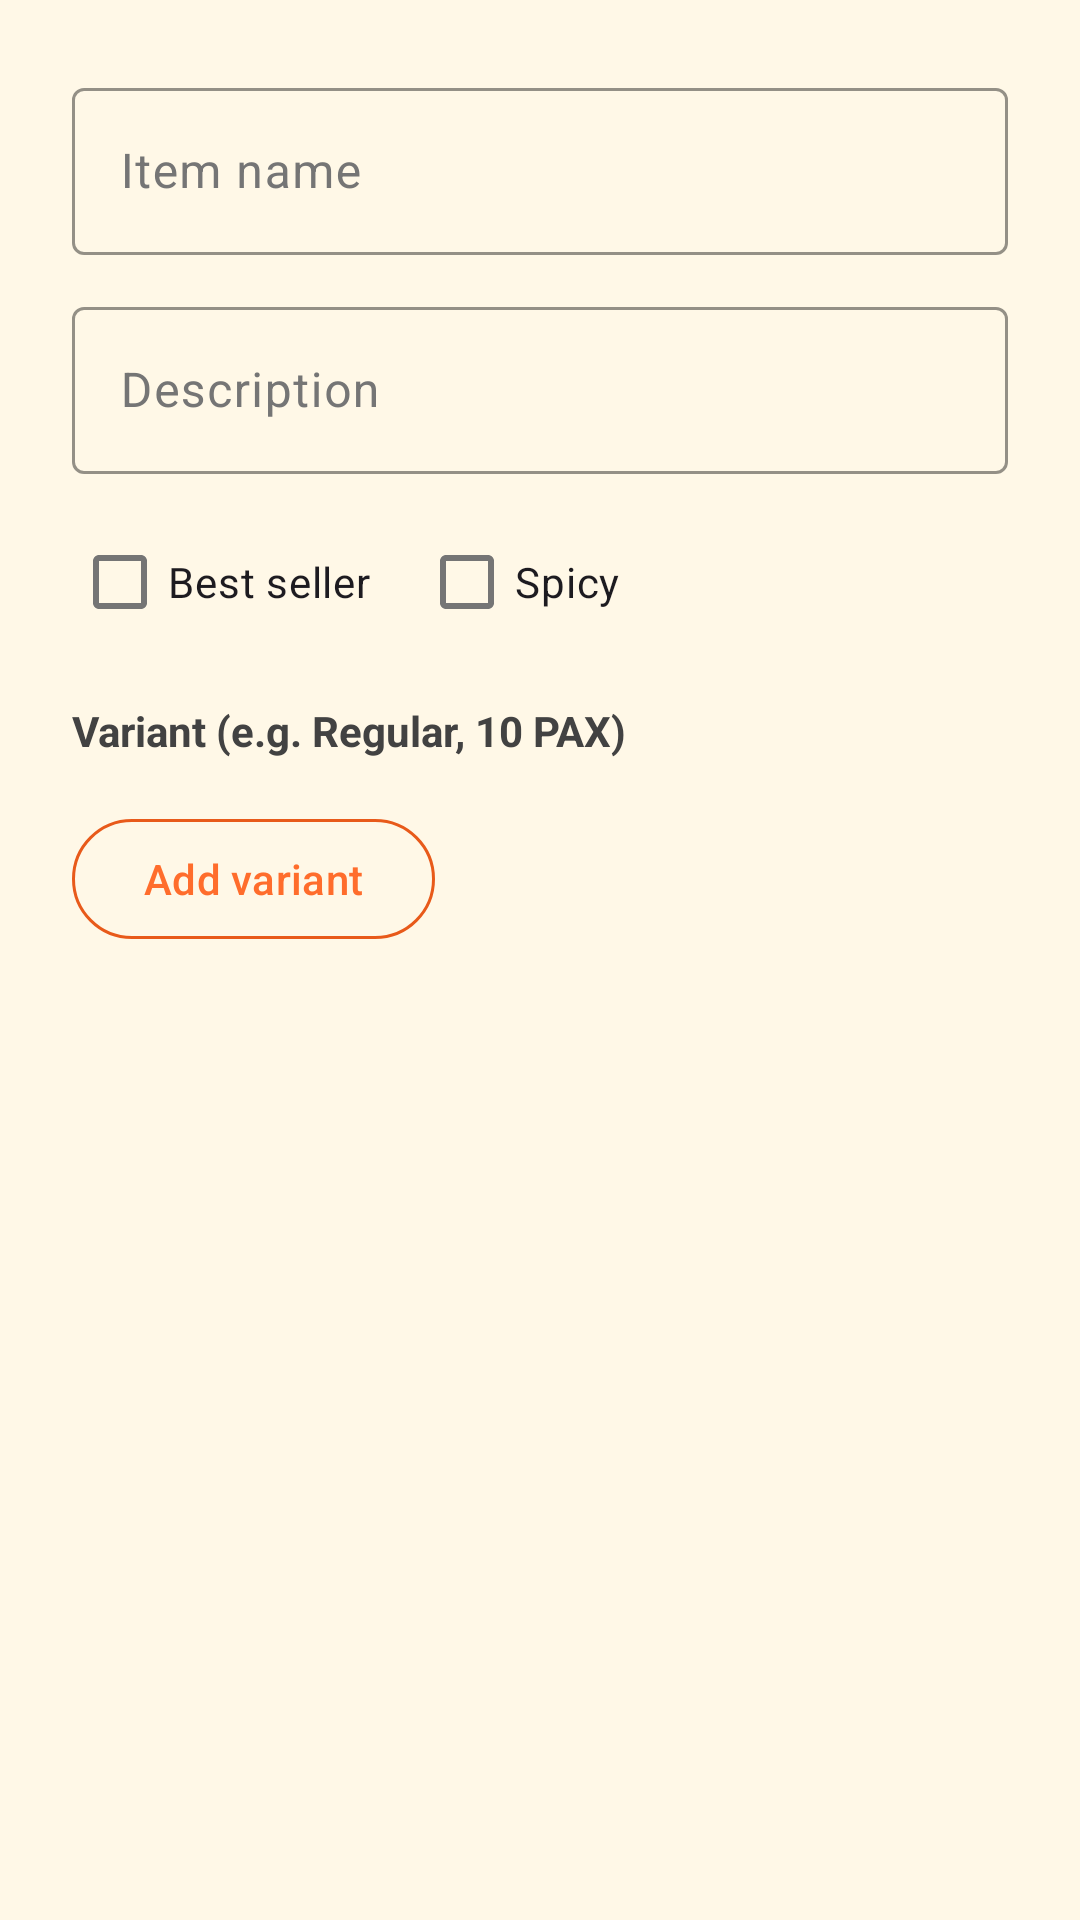

The Android layout XML behind this screen, and the referenced resources:
<!-- AndroidManifest.xml: application theme Theme.MENUPOS -->
<!-- res/layout/dialog_menu_item.xml -->
<?xml version="1.0" encoding="utf-8"?>
<ScrollView xmlns:android="http://schemas.android.com/apk/res/android"
    xmlns:app="http://schemas.android.com/apk/res-auto"
    android:layout_width="match_parent"
    android:layout_height="wrap_content"
    android:padding="24dp">

    <LinearLayout
        android:layout_width="match_parent"
        android:layout_height="wrap_content"
        android:orientation="vertical">

        <com.google.android.material.textfield.TextInputLayout
            style="@style/Widget.Material3.TextInputLayout.OutlinedBox"
            android:layout_width="match_parent"
            android:layout_height="wrap_content"
            android:hint="@string/manage_item_name"
            app:boxStrokeColor="@color/pos_primary">

            <com.google.android.material.textfield.TextInputEditText
                android:id="@+id/dialog_item_name"
                android:layout_width="match_parent"
                android:layout_height="wrap_content"
                android:inputType="text"
                android:maxLines="1" />
        </com.google.android.material.textfield.TextInputLayout>

        <com.google.android.material.textfield.TextInputLayout
            style="@style/Widget.Material3.TextInputLayout.OutlinedBox"
            android:layout_width="match_parent"
            android:layout_height="wrap_content"
            android:layout_marginTop="12dp"
            android:hint="@string/manage_item_description"
            app:boxStrokeColor="@color/pos_primary">

            <com.google.android.material.textfield.TextInputEditText
                android:id="@+id/dialog_item_description"
                android:layout_width="match_parent"
                android:layout_height="wrap_content"
                android:inputType="textMultiLine"
                android:maxLines="3" />
        </com.google.android.material.textfield.TextInputLayout>

        <LinearLayout
            android:layout_width="match_parent"
            android:layout_height="wrap_content"
            android:orientation="horizontal"
            android:layout_marginTop="12dp"
            android:gravity="center_vertical">

            <com.google.android.material.checkbox.MaterialCheckBox
                android:id="@+id/dialog_item_best_seller"
                android:layout_width="wrap_content"
                android:layout_height="wrap_content"
                android:text="@string/manage_best_seller" />

            <com.google.android.material.checkbox.MaterialCheckBox
                android:id="@+id/dialog_item_spicy"
                android:layout_width="wrap_content"
                android:layout_height="wrap_content"
                android:layout_marginStart="16dp"
                android:text="@string/manage_spicy" />
        </LinearLayout>

        <TextView
            android:layout_width="match_parent"
            android:layout_height="wrap_content"
            android:layout_marginTop="16dp"
            android:text="@string/manage_variant_label"
            android:textSize="14sp"
            android:textStyle="bold"
            android:textColor="#424242" />

        <LinearLayout
            android:id="@+id/dialog_variants_container"
            android:layout_width="match_parent"
            android:layout_height="wrap_content"
            android:orientation="vertical"
            android:layout_marginTop="8dp" />

        <com.google.android.material.button.MaterialButton
            android:id="@+id/dialog_add_variant"
            style="@style/Widget.Material3.Button.OutlinedButton"
            android:layout_width="wrap_content"
            android:layout_height="wrap_content"
            android:layout_marginTop="8dp"
            android:text="@string/manage_add_variant"
            app:strokeColor="@color/pos_primary_dark" />
    </LinearLayout>
</ScrollView>
<!-- resources referenced by this layout -->
<resources>
  <color name="pos_primary">#FF6D2C</color>
  <color name="pos_primary_dark">#E85A1A</color>
  <string name="manage_add_variant">Add variant</string>
  <string name="manage_best_seller">Best seller</string>
  <string name="manage_item_description">Description</string>
  <string name="manage_item_name">Item name</string>
  <string name="manage_spicy">Spicy</string>
  <string name="manage_variant_label">Variant (e.g. Regular, 10 PAX)</string>
  <style name="Theme.MENUPOS" parent="Theme.Material3.DayNight">
          <item name="colorPrimary">@color/pos_primary</item>
          <item name="colorOnPrimary">@color/white</item>
          <item name="colorSecondary">@color/pos_accent</item>
          <item name="colorOnSecondary">@color/black</item>
          <item name="android:statusBarColor">@color/pos_primary_dark</item>
          <item name="android:windowBackground">@color/pos_warm_bg</item>
  
          
          <item name="colorSurface">@color/pos_card_bg</item>
          <item name="colorOnSurface">@color/black</item>
          <item name="colorSurfaceVariant">@color/pos_warm_bg</item>
          <item name="colorOnSurfaceVariant">#757575</item>
      </style>
  <color name="white">#FFFFFFFF</color>
  <color name="pos_accent">#FFB74D</color>
  <color name="black">#FF000000</color>
  <color name="pos_warm_bg">#FFF8E7</color>
  <color name="pos_card_bg">#FFFFFF</color>
</resources>
